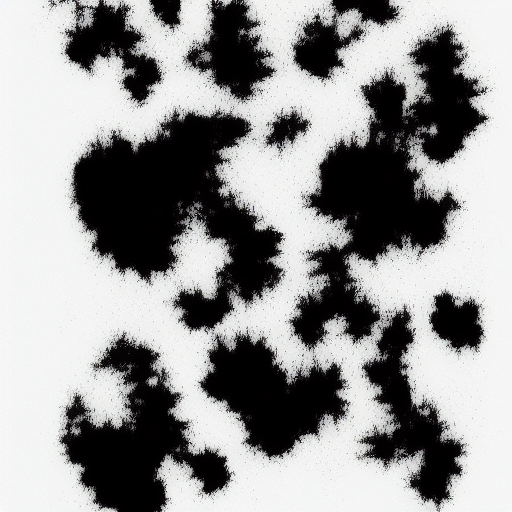
Generation parameters embedded in this image by AUTOMATIC1111 Stable Diffusion web UI or a fork of it (Forge, ...) (PNG 'parameters' text chunk):
rorschach computer black and white
Steps: 20, Sampler: Euler a, CFG scale: 7, Seed: 1467596252, Size: 512x512, Model hash: fe4efff1e1, Version: v1.3.2